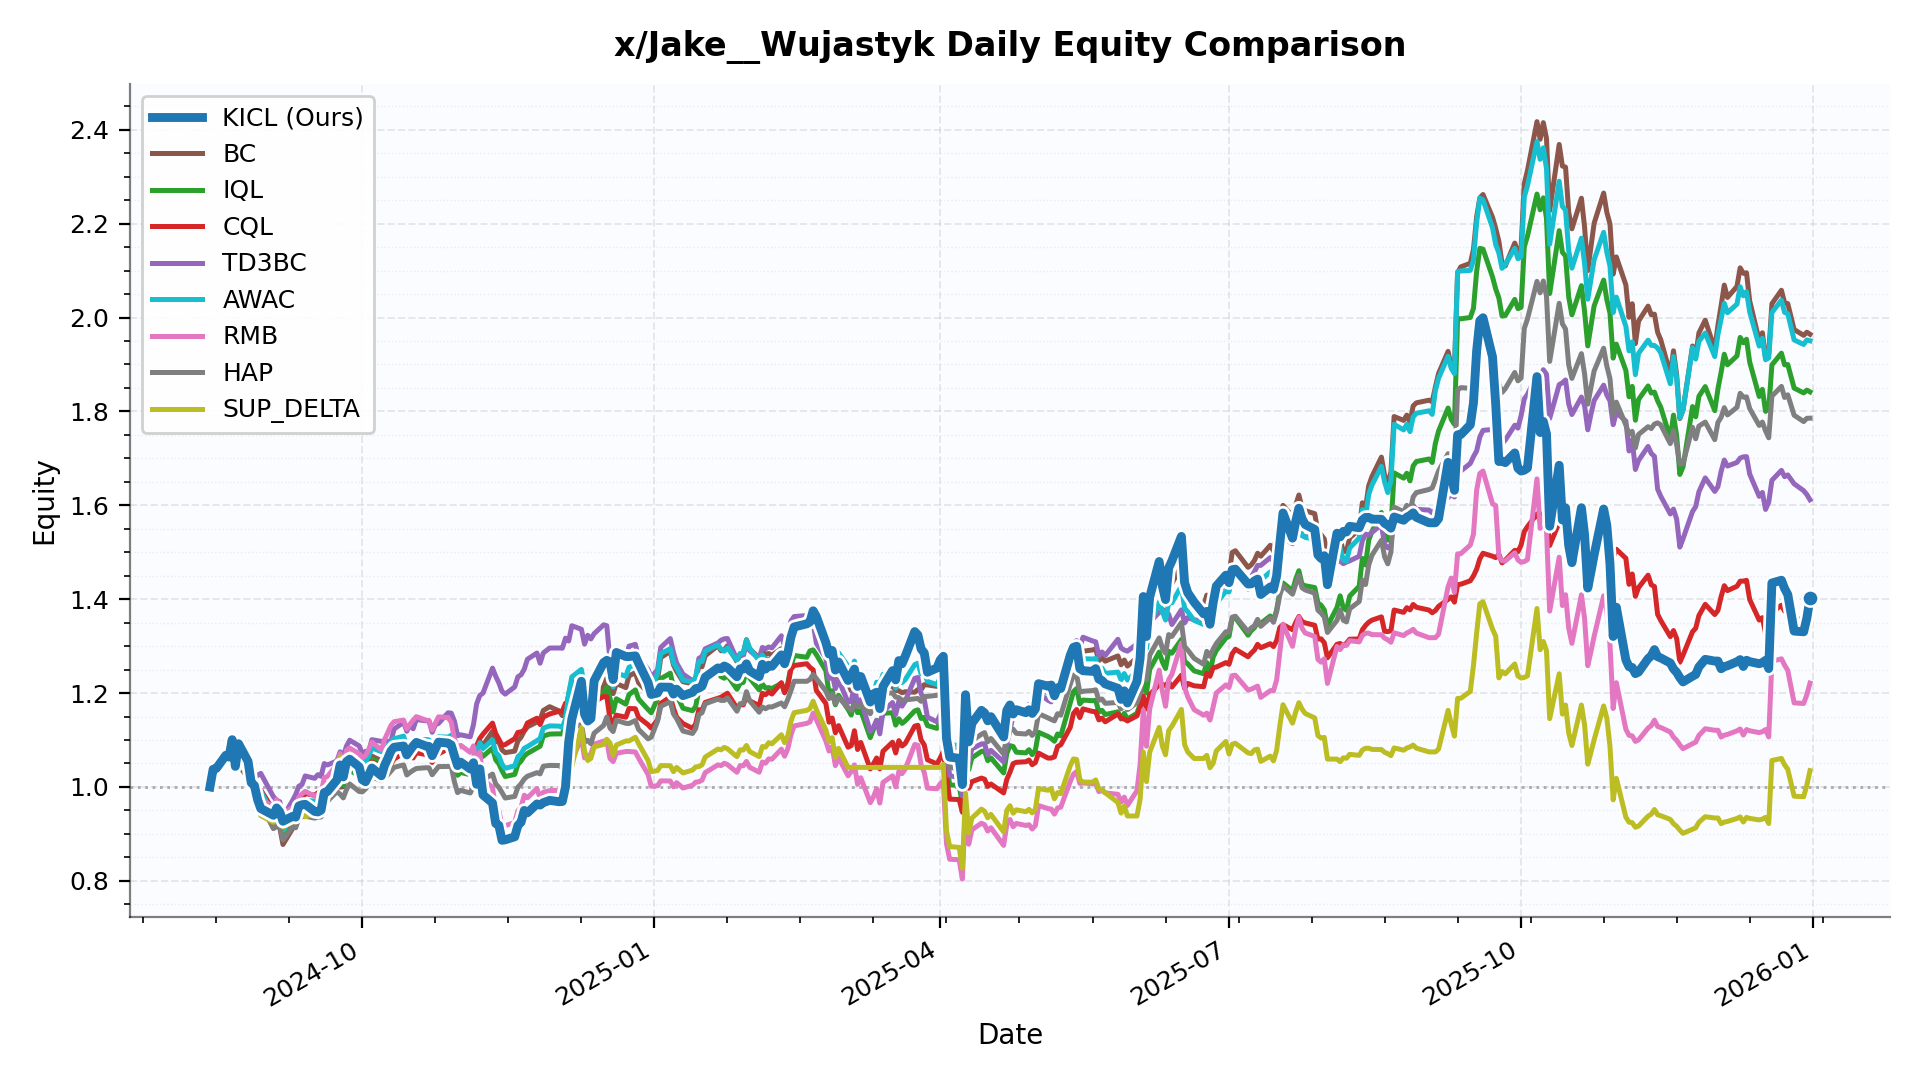

Source data for this figure (header and first rows):
date, KICL, BC, IQL, CQL, TD3BC, AWAC, RMB, HAP, SUP_DELTA
2024-08-14, 1.0, 1.0, 1.0, 1.0, 1.0, 1.0, 1.0, 1.0, 1.0
2024-08-15, 1.038, 1.041, 1.041, 1.041, 1.042, 1.041, 1.042, 1.04, 1.049
2024-08-16, 1.039, 1.041, 1.04, 1.041, 1.04, 1.041, 1.039, 1.039, 1.044
2024-08-19, 1.067, 1.069, 1.067, 1.071, 1.07, 1.068, 1.066, 1.067, 1.073
2024-08-20, 1.064, 1.06, 1.058, 1.06, 1.063, 1.058, 1.059, 1.059, 1.069
2024-08-21, 1.101, 1.089, 1.088, 1.088, 1.094, 1.089, 1.093, 1.089, 1.098
2024-08-22, 1.044, 1.055, 1.042, 1.044, 1.042, 1.046, 1.036, 1.045, 1.048
2024-08-23, 1.092, 1.046, 1.049, 1.06, 1.083, 1.068, 1.087, 1.058, 1.088
2024-08-26, 1.055, 1.02, 1.025, 1.038, 1.066, 1.044, 1.049, 1.031, 1.052
2024-08-27, 1.009, 1.008, 1.011, 1.022, 1.052, 1.032, 1.03, 1.015, 0.9931
2024-08-28, 1.003, 0.9708, 0.972, 0.9919, 1.019, 0.9926, 1.024, 0.9757, 0.9873
2024-08-29, 0.9731, 0.9647, 0.9677, 0.9963, 1.025, 0.9904, 0.9928, 0.9663, 0.9577
2024-08-30, 0.9541, 0.9657, 0.9707, 0.9937, 1.029, 0.9909, 0.9734, 0.9634, 0.939
2024-09-03, 0.9397, 0.9116, 0.9209, 0.9502, 0.9792, 0.9406, 0.9587, 0.9117, 0.9248
2024-09-04, 0.9553, 0.9159, 0.9225, 0.9472, 0.9715, 0.9433, 0.9732, 0.9183, 0.939
2024-09-05, 0.9467, 0.9133, 0.9224, 0.9464, 0.9686, 0.9407, 0.9624, 0.9163, 0.9305
2024-09-06, 0.9269, 0.8774, 0.8896, 0.913, 0.9359, 0.9079, 0.9451, 0.8869, 0.915
2024-09-09, 0.9373, 0.9112, 0.9195, 0.937, 0.9709, 0.9384, 0.9557, 0.9151, 0.9252
2024-09-10, 0.9358, 0.9192, 0.9261, 0.9465, 0.9838, 0.9447, 0.9527, 0.913, 0.926
2024-09-11, 0.9595, 0.938, 0.9472, 0.9692, 1.002, 0.9646, 0.9787, 0.9329, 0.9442
2024-09-12, 0.9621, 0.941, 0.9493, 0.9759, 1.005, 0.9692, 0.985, 0.9364, 0.9456
2024-09-13, 0.963, 0.9415, 0.9513, 0.986, 1.023, 0.9713, 0.9906, 0.9379, 0.9365
2024-09-16, 0.9479, 0.9465, 0.9499, 0.9823, 1.018, 0.9698, 0.9803, 0.9336, 0.9433
2024-09-17, 0.9468, 0.9485, 0.9506, 0.9876, 1.026, 0.9716, 0.9844, 0.9358, 0.9547
2024-09-18, 0.9505, 0.9476, 0.9499, 0.9837, 1.023, 0.9705, 0.9857, 0.9361, 0.9546
2024-09-19, 0.9881, 0.9767, 0.9801, 1.007, 1.05, 1.004, 1.02, 0.967, 0.9908
2024-09-20, 0.9903, 0.9789, 0.9829, 1.006, 1.047, 1.006, 1.022, 0.9696, 0.993
2024-09-23, 1.015, 1.001, 1.005, 1.016, 1.055, 1.029, 1.048, 0.9901, 1.018
2024-09-24, 1.047, 0.9997, 1.008, 1.027, 1.075, 1.033, 1.071, 0.9846, 1.064
2024-09-25, 1.021, 1, 1.004, 1.021, 1.066, 1.028, 1.045, 0.9768, 1.038
2024-09-26, 1.054, 1.027, 1.022, 1.039, 1.087, 1.045, 1.078, 0.9942, 1.065
2024-09-27, 1.059, 1.043, 1.037, 1.051, 1.1, 1.059, 1.083, 1.006, 1.07
2024-09-30, 1.043, 1.031, 1.023, 1.044, 1.087, 1.045, 1.071, 0.9903, 1.051
2024-10-01, 1.015, 1.032, 1.027, 1.031, 1.071, 1.051, 1.062, 0.9896, 1.017
2024-10-02, 1.011, 1.039, 1.033, 1.036, 1.076, 1.055, 1.067, 0.9958, 1.014
2024-10-03, 1.025, 1.047, 1.043, 1.036, 1.075, 1.065, 1.08, 1.006, 1.027
2024-10-04, 1.04, 1.066, 1.059, 1.052, 1.101, 1.083, 1.096, 1.021, 1.043
2024-10-07, 1.024, 1.056, 1.051, 1.047, 1.097, 1.075, 1.079, 1.013, 1.025
2024-10-08, 1.046, 1.057, 1.057, 1.049, 1.098, 1.081, 1.101, 1.02, 1.048
2024-10-09, 1.06, 1.062, 1.064, 1.052, 1.098, 1.087, 1.116, 1.026, 1.064
2024-10-10, 1.077, 1.069, 1.074, 1.049, 1.097, 1.096, 1.131, 1.034, 1.077
2024-10-11, 1.085, 1.08, 1.08, 1.06, 1.123, 1.103, 1.139, 1.042, 1.085
2024-10-14, 1.087, 1.088, 1.086, 1.072, 1.138, 1.108, 1.142, 1.047, 1.087
2024-10-15, 1.068, 1.065, 1.062, 1.059, 1.119, 1.085, 1.123, 1.026, 1.07
2024-10-16, 1.078, 1.074, 1.067, 1.068, 1.132, 1.091, 1.133, 1.031, 1.077
2024-10-17, 1.087, 1.076, 1.071, 1.062, 1.124, 1.096, 1.142, 1.035, 1.085
2024-10-18, 1.095, 1.081, 1.074, 1.073, 1.144, 1.099, 1.15, 1.039, 1.093
2024-10-21, 1.087, 1.085, 1.076, 1.069, 1.141, 1.101, 1.142, 1.041, 1.087
2024-10-22, 1.086, 1.083, 1.075, 1.069, 1.141, 1.1, 1.141, 1.041, 1.086
2024-10-23, 1.067, 1.067, 1.059, 1.052, 1.116, 1.083, 1.122, 1.026, 1.068
2024-10-24, 1.081, 1.08, 1.071, 1.064, 1.133, 1.097, 1.136, 1.035, 1.082
2024-10-25, 1.095, 1.088, 1.083, 1.07, 1.135, 1.107, 1.149, 1.043, 1.095
2024-10-28, 1.093, 1.091, 1.08, 1.081, 1.158, 1.106, 1.148, 1.044, 1.094
2024-10-29, 1.089, 1.096, 1.087, 1.084, 1.157, 1.11, 1.138, 1.044, 1.094
2024-10-30, 1.067, 1.067, 1.05, 1.059, 1.14, 1.074, 1.103, 1.011, 1.065
2024-10-31, 1.046, 1.037, 1.025, 1.037, 1.109, 1.046, 1.081, 0.988, 1.044
2024-11-01, 1.053, 1.044, 1.031, 1.037, 1.111, 1.053, 1.089, 0.9927, 1.051
2024-11-04, 1.038, 1.036, 1.026, 1.038, 1.107, 1.046, 1.074, 0.9872, 1.037
2024-11-05, 1.052, 1.057, 1.044, 1.053, 1.132, 1.064, 1.087, 1.003, 1.05
2024-11-06, 1.006, 1.076, 1.053, 1.088, 1.177, 1.072, 1.04, 1.007, 1.004
... 287 more rows
